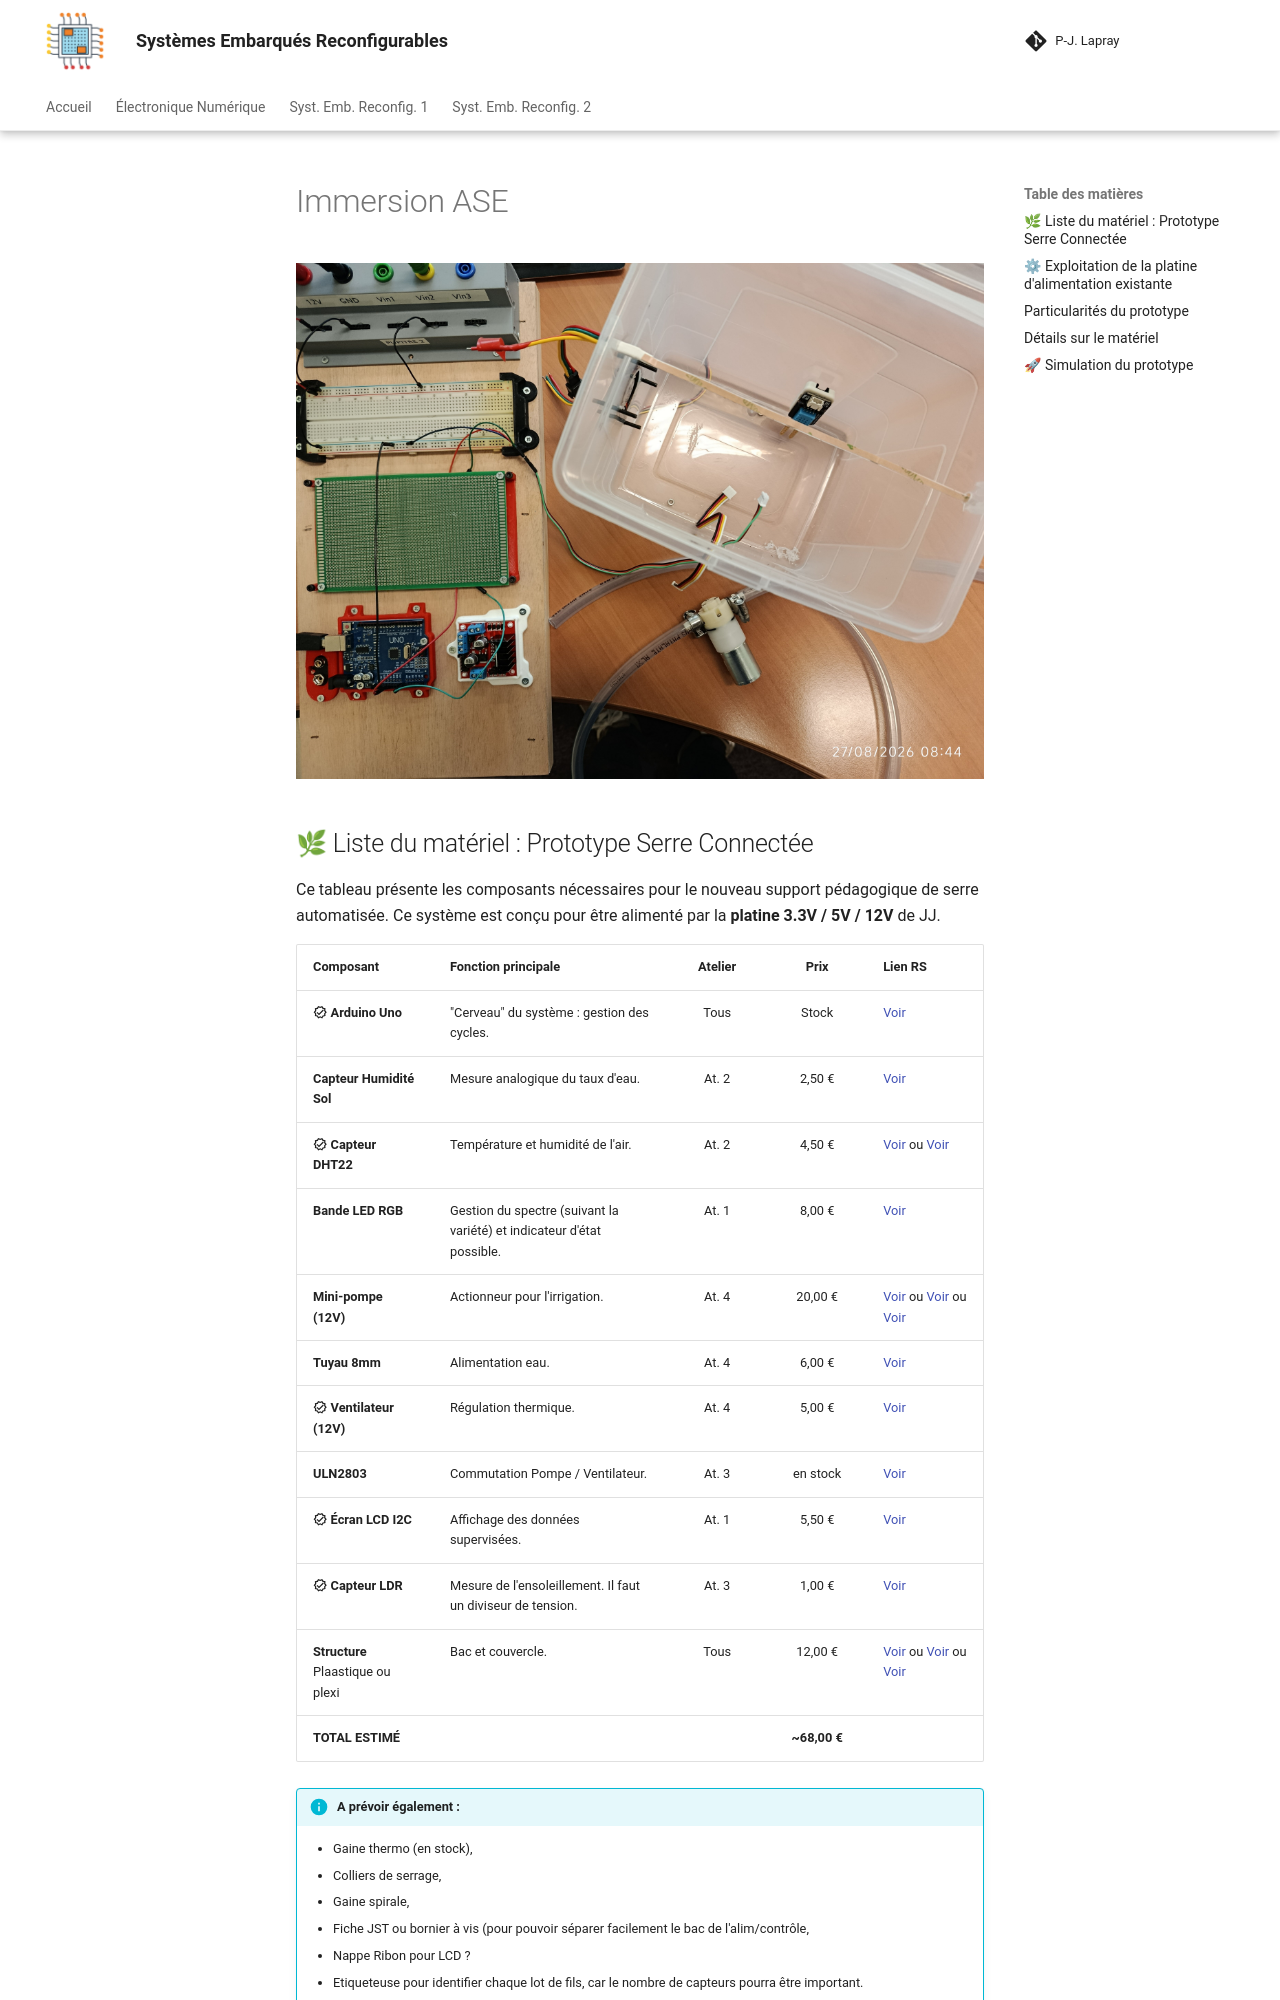

repository: pjlapray/ens · page: immersion/index.html · generator: mkdocs

# Immersion ASE

![Prototype Serre Connectée](fig1.jpg)

## 🌿 Liste du matériel : Prototype Serre Connectée

Ce tableau présente les composants nécessaires pour le nouveau support pédagogique de serre automatisée. Ce système est conçu pour être alimenté par la **platine 3.3V / 5V / 12V** de JJ.
